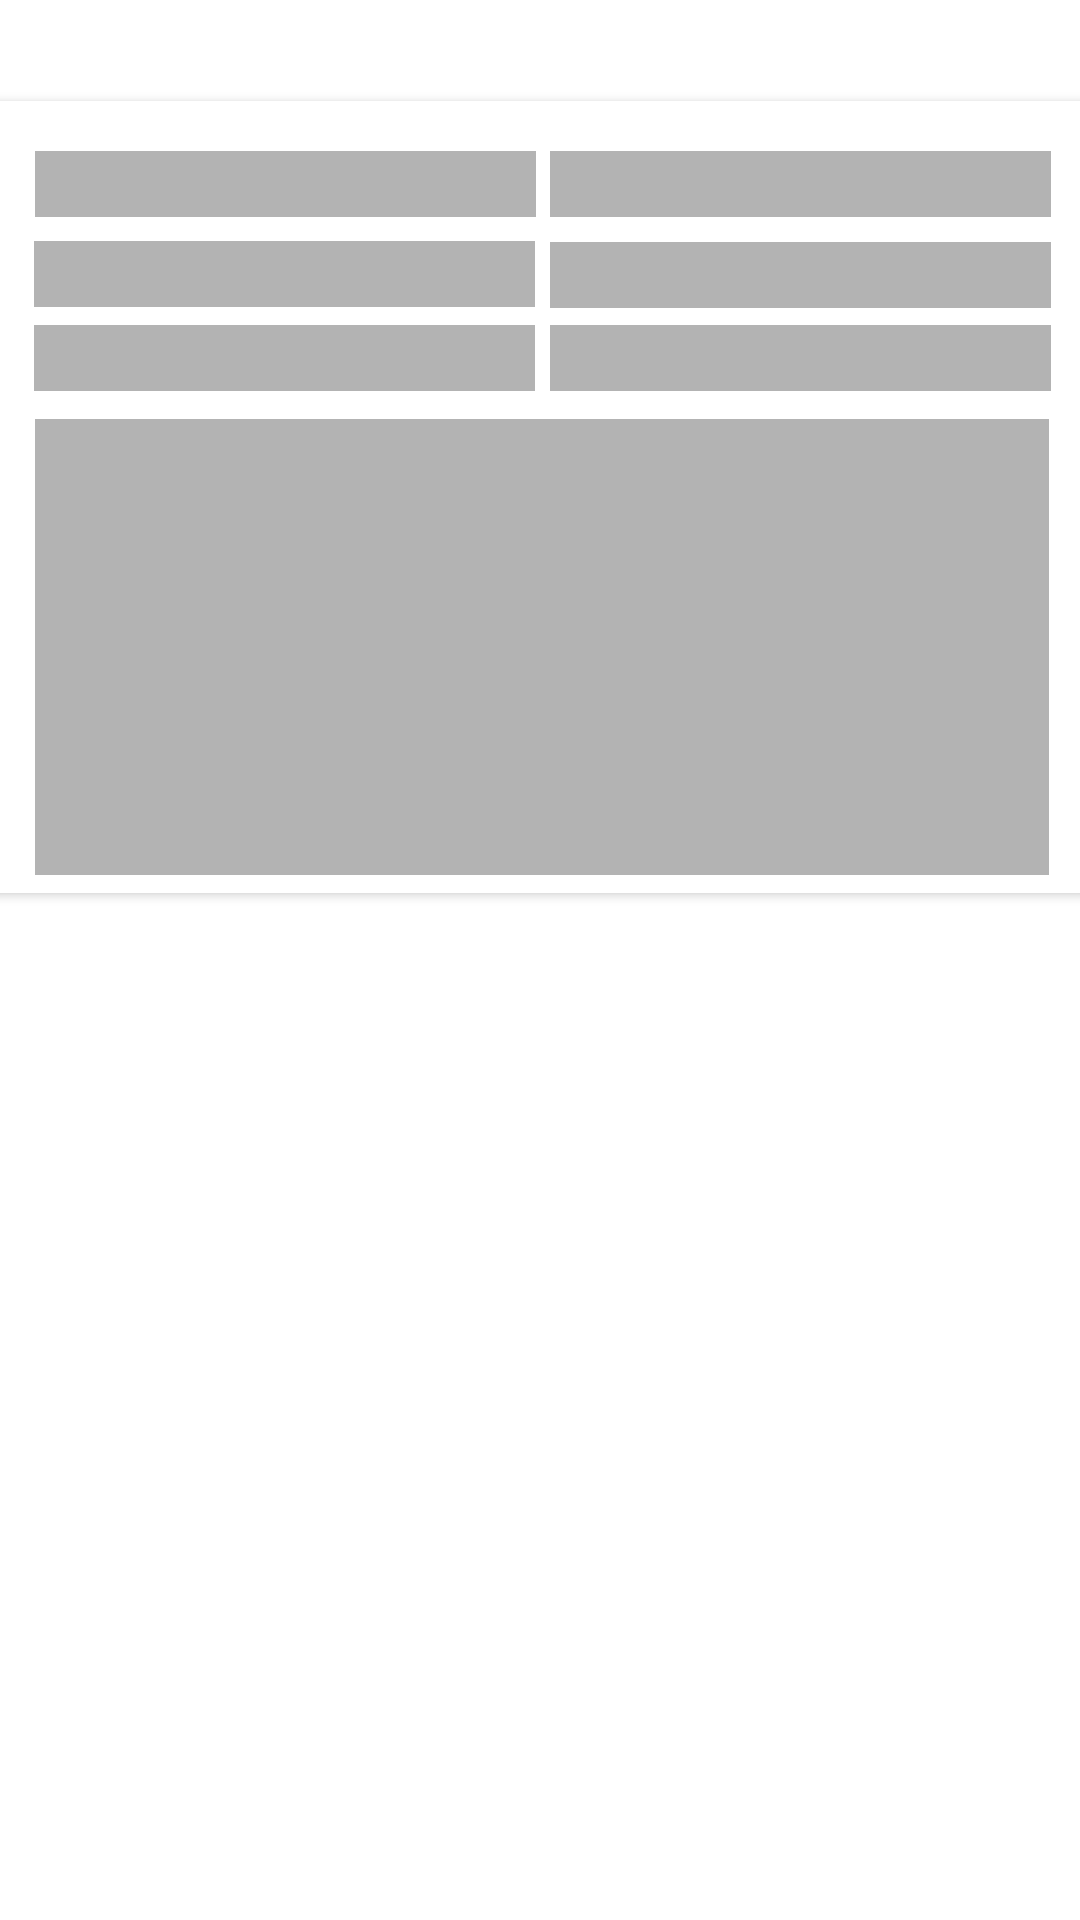

This screen was rendered from an Android layout file. Write that file and the resources it references.
<!-- AndroidManifest.xml: application theme Theme.MergingUpdatedData -->
<!-- res/layout/shimmer_layout.xml -->
<?xml version="1.0" encoding="utf-8"?>
<androidx.constraintlayout.widget.ConstraintLayout xmlns:android="http://schemas.android.com/apk/res/android"
    xmlns:app="http://schemas.android.com/apk/res-auto"
    xmlns:tools="http://schemas.android.com/tools"

    android:layout_width="match_parent"
    android:layout_height="wrap_content"
    android:background="@color/white">


    <androidx.cardview.widget.CardView
        android:layout_width="392dp"
        android:layout_height="264dp"
        android:layout_margin="4dp"
        android:layout_marginStart="10dp"
        android:layout_marginEnd="24dp"
        android:backgroundTint="@color/white"
        android:elevation="1dp"
        android:padding="4dp"
        android:paddingStart="20dp"
        android:visibility="visible"
        app:cardCornerRadius="13dp"
        app:layout_constraintBottom_toBottomOf="parent"
        app:layout_constraintEnd_toEndOf="parent"
        app:layout_constraintHorizontal_bias="0.5"
        app:layout_constraintStart_toStartOf="parent"
        app:layout_constraintTop_toTopOf="parent"
        app:layout_constraintVertical_bias="0.081">


        <androidx.constraintlayout.widget.ConstraintLayout
            android:layout_width="match_parent"
            android:layout_height="500dp">


            <ImageView
                android:id="@+id/userTradeList"
                android:layout_width="167dp"
                android:layout_height="22dp"
                android:background="#B3B3B3"
                android:descendantFocusability="blocksDescendants"
                app:layout_constraintBottom_toBottomOf="parent"
                app:layout_constraintEnd_toEndOf="parent"
                app:layout_constraintHorizontal_bias="0.122"
                app:layout_constraintStart_toStartOf="parent"
                app:layout_constraintTop_toTopOf="parent"
                app:layout_constraintVertical_bias="0.035" />

            <ImageView
                android:id="@+id/userTradeList2"
                android:layout_width="338dp"
                android:layout_height="152dp"
                android:layout_marginStart="10dp"
                android:layout_marginEnd="8dp"
                android:background="#B3B3B3"
                android:descendantFocusability="blocksDescendants"
                app:layout_constraintBottom_toBottomOf="parent"
                app:layout_constraintEnd_toEndOf="parent"
                app:layout_constraintHorizontal_bias="0.48"
                app:layout_constraintStart_toStartOf="parent"
                app:layout_constraintTop_toTopOf="parent"
                app:layout_constraintVertical_bias="0.305" />

            <ImageView
                android:id="@+id/userTradeList7"
                android:layout_width="167dp"
                android:layout_height="22dp"
                android:layout_marginTop="8dp"
                android:layout_marginEnd="26dp"
                android:background="#B3B3B3"
                android:descendantFocusability="blocksDescendants"
                app:layout_constraintBottom_toBottomOf="parent"
                app:layout_constraintEnd_toEndOf="parent"
                app:layout_constraintHorizontal_bias="1.0"
                app:layout_constraintStart_toStartOf="parent"
                app:layout_constraintTop_toTopOf="parent"
                app:layout_constraintVertical_bias="0.142" />

            <ImageView
                android:id="@+id/userTradeList6"
                android:layout_width="167dp"
                android:layout_height="22dp"
                android:layout_marginTop="16dp"
                android:background="#B3B3B3"
                android:descendantFocusability="blocksDescendants"
                app:layout_constraintBottom_toBottomOf="parent"
                app:layout_constraintEnd_toEndOf="parent"
                app:layout_constraintHorizontal_bias="0.12"
                app:layout_constraintStart_toStartOf="parent"
                app:layout_constraintTop_toTopOf="parent"
                app:layout_constraintVertical_bias="0.127" />

            <ImageView
                android:id="@+id/userTradeList5"
                android:layout_width="167dp"
                android:layout_height="22dp"
                android:layout_marginEnd="26dp"
                android:background="#B3B3B3"
                android:descendantFocusability="blocksDescendants"
                app:layout_constraintBottom_toBottomOf="parent"
                app:layout_constraintEnd_toEndOf="parent"
                app:layout_constraintHorizontal_bias="1.0"
                app:layout_constraintStart_toStartOf="parent"
                app:layout_constraintTop_toTopOf="parent"
                app:layout_constraintVertical_bias="0.098" />

            <ImageView
                android:id="@+id/userTradeList4"
                android:layout_width="167dp"
                android:layout_height="22dp"
                android:layout_marginTop="6dp"
                android:background="#B3B3B3"
                android:descendantFocusability="blocksDescendants"
                app:layout_constraintBottom_toBottomOf="parent"
                app:layout_constraintEnd_toEndOf="parent"
                app:layout_constraintHorizontal_bias="0.12"
                app:layout_constraintStart_toStartOf="parent"
                app:layout_constraintTop_toTopOf="parent"
                app:layout_constraintVertical_bias="0.086" />

            <ImageView
                android:id="@+id/userTradeList3"
                android:layout_width="167dp"
                android:layout_height="22dp"
                android:layout_marginEnd="26dp"
                android:background="#B3B3B3"
                android:descendantFocusability="blocksDescendants"
                app:layout_constraintBottom_toBottomOf="parent"
                app:layout_constraintEnd_toEndOf="parent"
                app:layout_constraintHorizontal_bias="1.0"
                app:layout_constraintStart_toStartOf="parent"
                app:layout_constraintTop_toTopOf="parent"
                app:layout_constraintVertical_bias="0.035" />
        </androidx.constraintlayout.widget.ConstraintLayout>


    </androidx.cardview.widget.CardView>
</androidx.constraintlayout.widget.ConstraintLayout>
<!-- resources referenced by this layout -->
<resources>
  <style name="Theme.MergingUpdatedData" parent="Theme.MaterialComponents.DayNight.NoActionBar">
          
          <item name="colorPrimary">@color/purple_500</item>
          <item name="colorPrimaryVariant">@color/purple_700</item>
          <item name="colorOnPrimary">@color/white</item>
          
          <item name="colorSecondary">@color/teal_200</item>
          <item name="colorSecondaryVariant">@color/teal_700</item>
          <item name="colorOnSecondary">@color/black</item>
          
          <item name="android:statusBarColor">?attr/colorPrimaryVariant</item>
          
      </style>
  <!-- not gathered from this repository: default colours our renderer supplied (Android Studio template values) -->
  <color name="purple_500">#FF6200EE</color>
  <color name="purple_700">#FF3700B3</color>
  <color name="teal_200">#FF03DAC5</color>
  <color name="teal_700">#FF018786</color>
  <color name="black">#FF000000</color>
  <color name="white">#FFFFFFFF</color>
</resources>
